6-way image classification set "raw_data" from GitHub (Tahkare/Projet-AIC); label vocabulary: chaetognatha, copepoda, euphausiids, fish larvae, limacina, medusae.

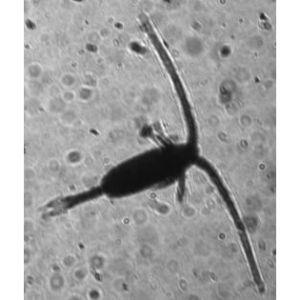
Label: copepoda

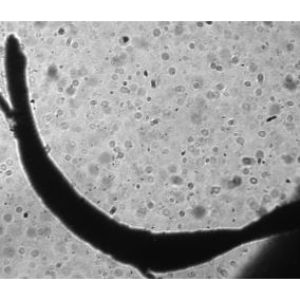
Label: chaetognatha

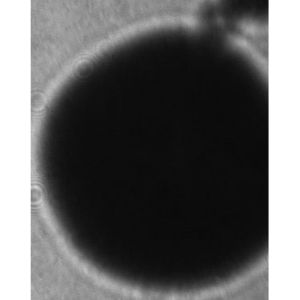
Label: limacina

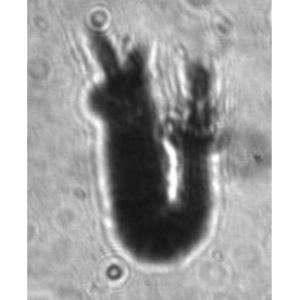
Label: euphausiids

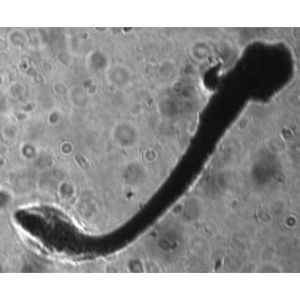
Label: fish larvae

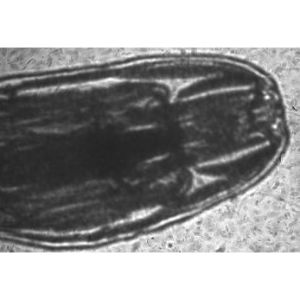
Label: medusae
